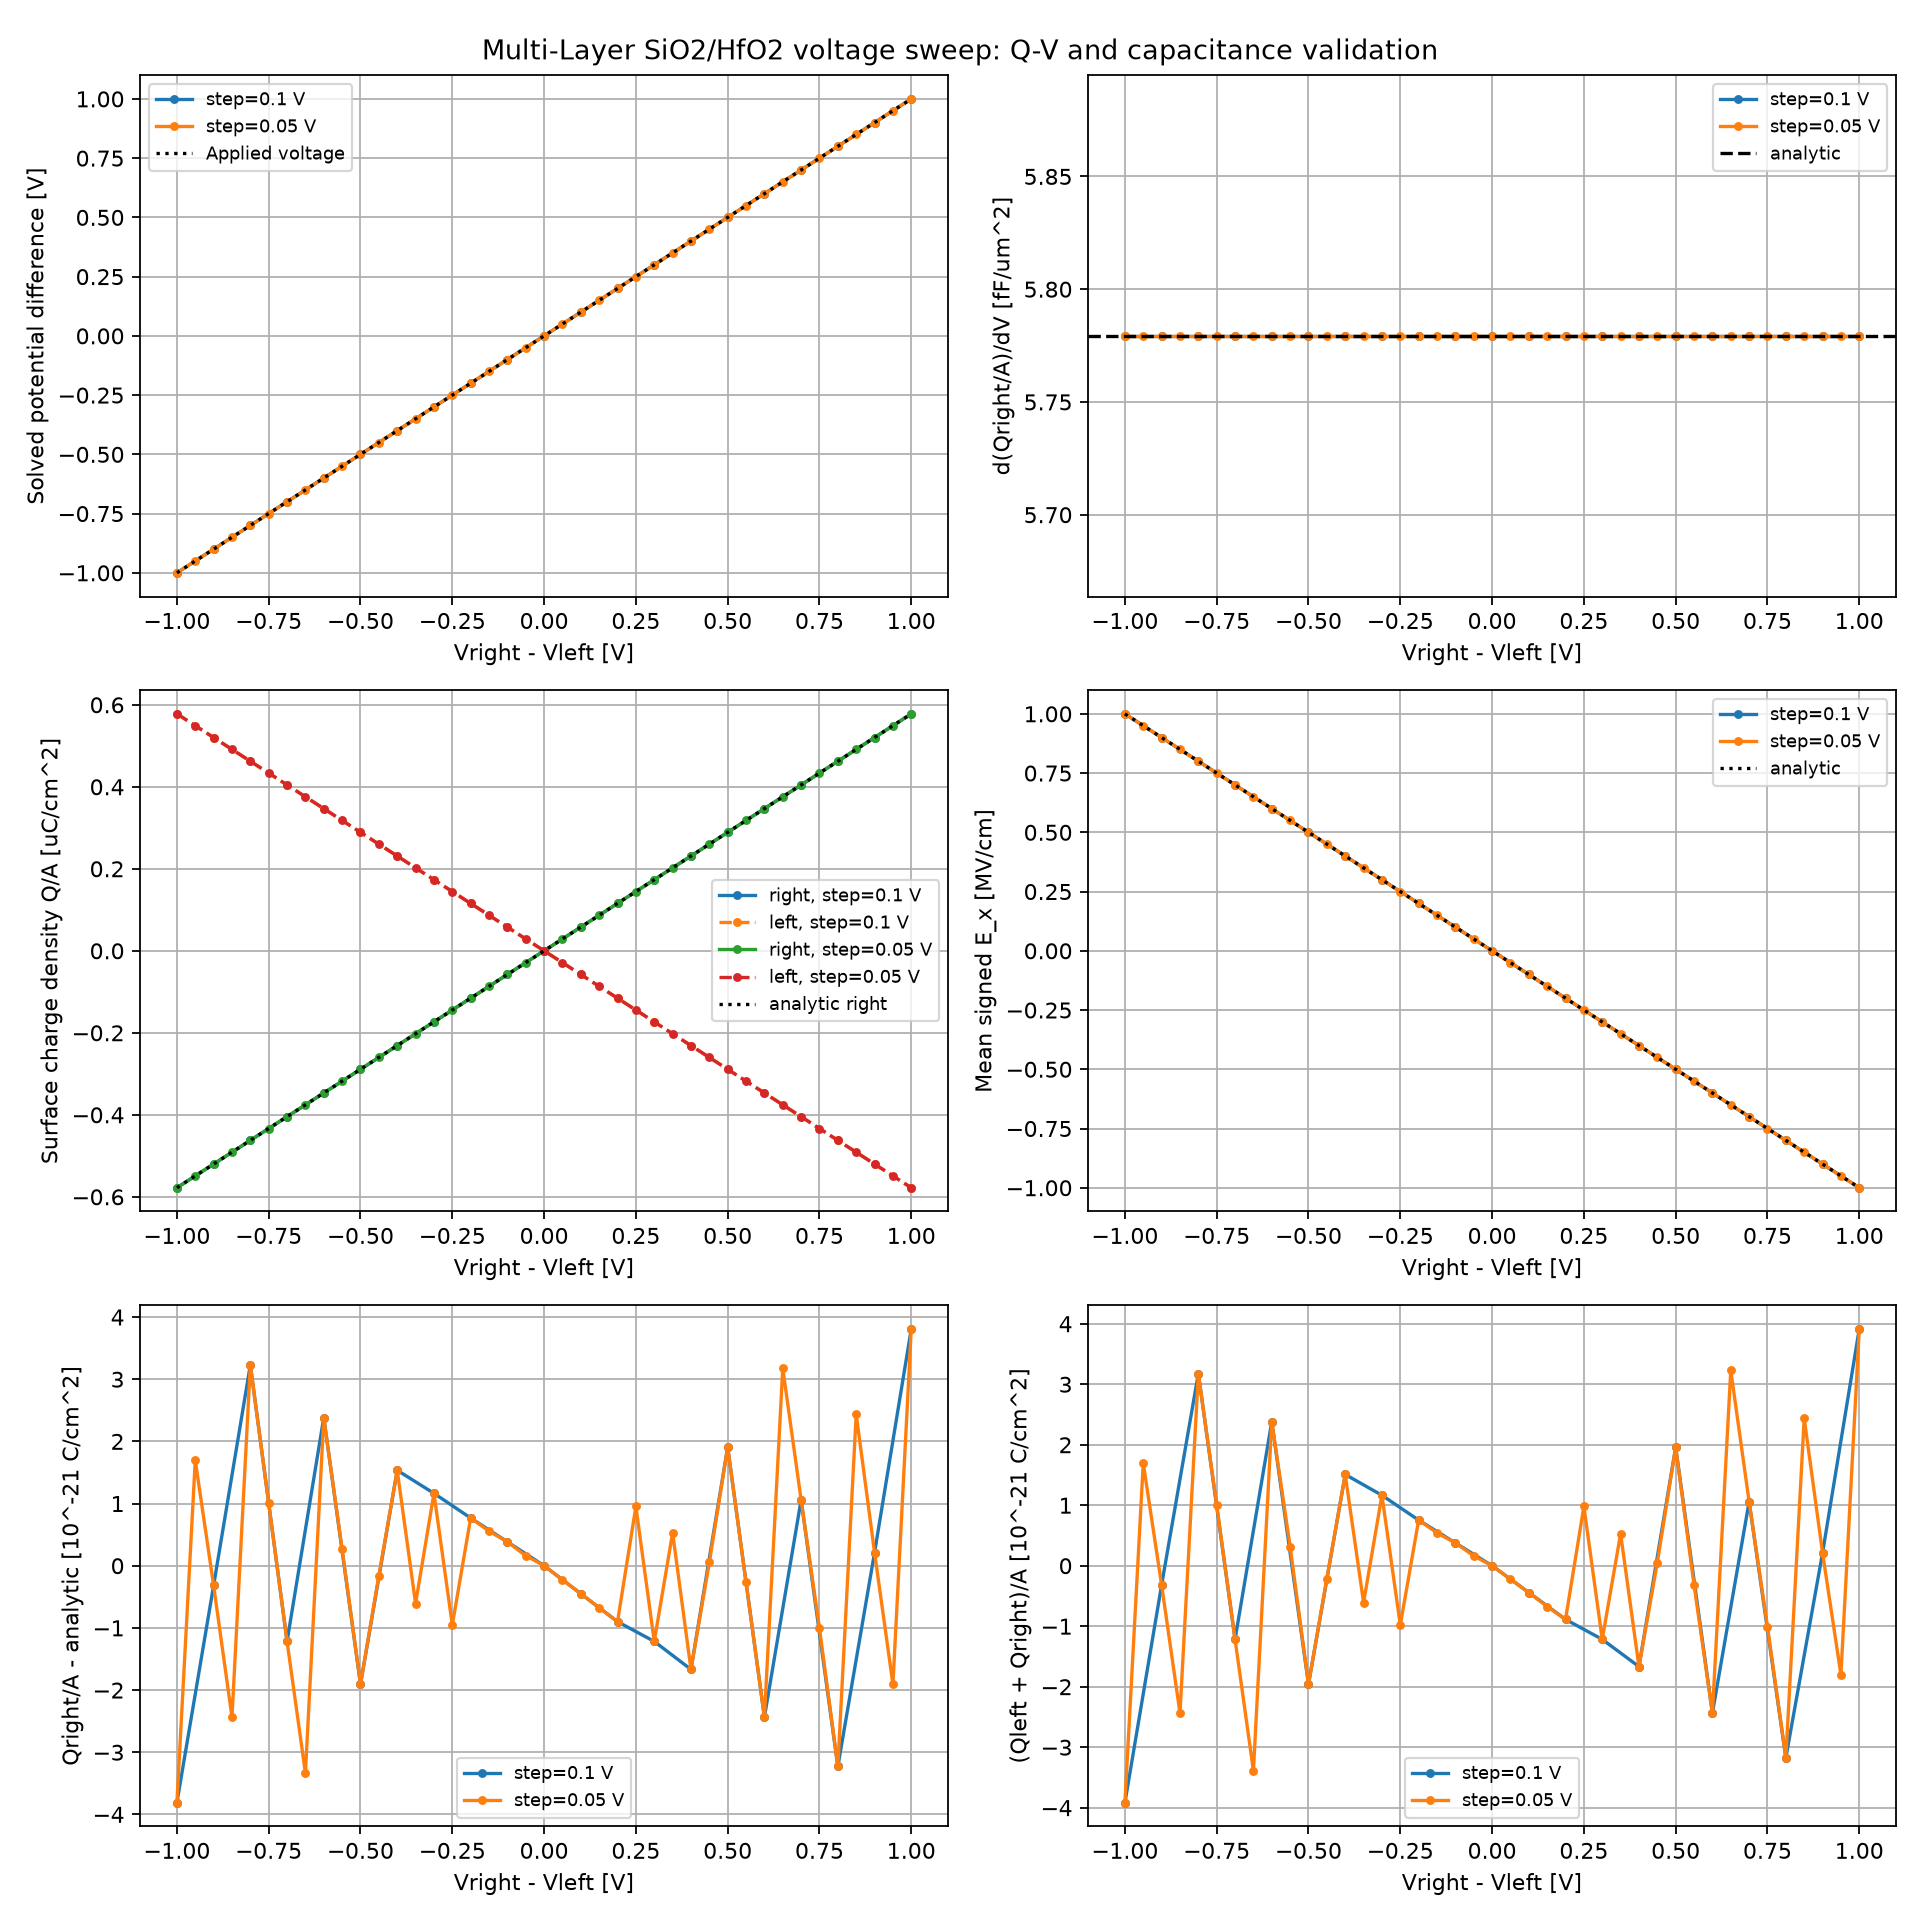

Source data for this figure (header and first rows):
points, index, delta_V, left_V, right_V, Qleft_C_per_cm2, Qright_C_per_cm2, Qright_expected_C_per_cm2, charge_balance_C_per_cm2, potential_max_error_V, field_max_error_V_per_cm, converged, iterations
21, 0, -1.0, 0.0, -1.0, 5.779302505425941e-07, -5.77930250542598e-07, -5.779302505425942e-07, -3.917527381051139e-21, 1.1102230246251565e-16, 3.6670826375484467e-09, True, 2
21, 1, -0.9, 0.0, -0.9, 5.201372254883348e-07, -5.201372254883351e-07, -5.201372254883348e-07, -3.1763735522036263e-22, 1.1102230246251565e-16, 4.249159246683121e-09, True, 2
21, 2, -0.8, 0.0, -0.8, 4.6234420043407536e-07, -4.623442004340722e-07, -4.623442004340754e-07, 3.1763735522036263e-21, 1.1102230246251565e-16, 3.725290298461914e-09, True, 2
21, 3, -0.7, 0.0, -0.7, 4.045511753798159e-07, -4.045511753798171e-07, -4.045511753798159e-07, -1.2176098616780567e-21, 1.1102230246251565e-16, 3.7834979593753815e-09, True, 2
21, 4, -0.6, 0.0, -0.6, 3.467581503255565e-07, -3.467581503255541e-07, -3.467581503255565e-07, 2.3822801641527197e-21, 5.551115123125783e-17, 3.0850060284137726e-09, True, 2
21, 5, -0.5, 0.0, -0.5, 2.8896512527129705e-07, -2.88965125271299e-07, -2.889651252712971e-07, -1.9587636905255695e-21, 5.551115123125783e-17, 1.8335413187742233e-09, True, 2
21, 6, -0.4, 0.0, -0.4, 2.311721002170376e-07, -2.311721002170361e-07, -2.3117210021703763e-07, 1.5087774372967225e-21, 5.551115123125783e-17, 1.9936123862862587e-09, True, 2
21, 7, -0.3, 0.0, -0.3, 1.7337907516277823e-07, -1.7337907516277706e-07, -1.7337907516277823e-07, 1.164670302474663e-21, 5.551115123125783e-17, 1.5570549294352531e-09, True, 2
21, 8, -0.2, 0.0, -0.2, 1.155860501085188e-07, -1.1558605010851805e-07, -1.1558605010851881e-07, 7.543887186483612e-22, 2.7755575615628914e-17, 9.968061931431293e-10, True, 2
21, 9, -0.1, 0.0, -0.1, 5.77930250542594e-08, -5.779302505425902e-08, -5.779302505425941e-08, 3.771943593241806e-22, 1.3877787807814457e-17, 4.984030965715647e-10, True, 2
21, 10, 0.0, 0.0, 0.0, 0.0, 0.0, 0.0, 0.0, 0.0, 0.0, True, 1
21, 11, 0.1, 0.0, 0.1, -5.7793025054259466e-08, 5.779302505425902e-08, 5.779302505425947e-08, -4.433688083284228e-22, 1.3877787807814457e-17, 4.4019543565809727e-10, True, 2
21, 12, 0.2, 0.0, 0.2, -1.1558605010851893e-07, 1.1558605010851805e-07, 1.1558605010851895e-07, -8.867376166568457e-22, 2.7755575615628914e-17, 8.803908713161945e-10, True, 2
21, 13, 0.3, 0.0, 0.3, -1.7337907516277828e-07, 1.7337907516277706e-07, 1.7337907516277828e-07, -1.2176098616780567e-21, 5.551115123125783e-17, 1.5279510989785194e-09, True, 2
21, 14, 0.4, 0.0, 0.4, -2.3117210021703776e-07, 2.311721002170361e-07, 2.3117210021703776e-07, -1.6675961149069038e-21, 5.551115123125783e-17, 1.4988472685217857e-09, True, 2
21, 15, 0.5, 0.0, 0.5, -2.8896512527129705e-07, 2.88965125271299e-07, 2.889651252712971e-07, 1.9587636905255695e-21, 5.551115123125783e-17, 1.8335413187742233e-09, True, 2
21, 16, 0.6, 0.0, 0.6, -3.4675815032555656e-07, 3.467581503255541e-07, 3.4675815032555656e-07, -2.4352197233561135e-21, 1.1102230246251565e-16, 3.055902197957039e-09, True, 2
21, 17, 0.7, 0.0, 0.7, -4.0455117537981607e-07, 4.045511753798171e-07, 4.0455117537981607e-07, 1.0587911840678754e-21, 1.1102230246251565e-16, 4.045432433485985e-09, True, 2
21, 18, 0.8, 0.0, 0.8, -4.6234420043407536e-07, 4.623442004340722e-07, 4.623442004340754e-07, -3.1763735522036263e-21, 1.1102230246251565e-16, 3.725290298461914e-09, True, 2
21, 19, 0.9, 0.0, 0.9, -5.201372254883349e-07, 5.201372254883351e-07, 5.201372254883349e-07, 2.117582368135751e-22, 1.1102230246251565e-16, 4.307366907596588e-09, True, 2
21, 20, 1.0, 0.0, 1.0, -5.779302505425941e-07, 5.77930250542598e-07, 5.779302505425942e-07, 3.917527381051139e-21, 1.1102230246251565e-16, 3.6670826375484467e-09, True, 2
41, 0, -1.0, 0.0, -1.0, 5.779302505425941e-07, -5.77930250542598e-07, -5.779302505425942e-07, -3.917527381051139e-21, 1.1102230246251565e-16, 3.6670826375484467e-09, True, 2
41, 1, -0.95, 0.0, -0.95, 5.490337380154644e-07, -5.490337380154627e-07, -5.490337380154644e-07, 1.6940658945086007e-21, 1.1102230246251565e-16, 3.434251993894577e-09, True, 2
41, 2, -0.9, 0.0, -0.9, 5.201372254883348e-07, -5.201372254883351e-07, -5.201372254883348e-07, -3.1763735522036263e-22, 1.1102230246251565e-16, 4.249159246683121e-09, True, 2
41, 3, -0.85, 0.0, -0.85, 4.912407129612051e-07, -4.912407129612075e-07, -4.912407129612051e-07, -2.4352197233561135e-21, 1.1102230246251565e-16, 3.259629011154175e-09, True, 2
41, 4, -0.8, 0.0, -0.8, 4.6234420043407536e-07, -4.623442004340722e-07, -4.623442004340754e-07, 3.1763735522036263e-21, 1.1102230246251565e-16, 3.725290298461914e-09, True, 2
41, 5, -0.75, 0.0, -0.75, 4.3344768790694563e-07, -4.3344768790694463e-07, -4.3344768790694563e-07, 1.0058516248644817e-21, 1.1102230246251565e-16, 3.958120942115784e-09, True, 2
41, 6, -0.7, 0.0, -0.7, 4.045511753798159e-07, -4.045511753798171e-07, -4.045511753798159e-07, -1.2176098616780567e-21, 1.1102230246251565e-16, 3.7834979593753815e-09, True, 2
41, 7, -0.65, 0.0, -0.65, 3.7565466285268613e-07, -3.756546628526895e-07, -3.756546628526862e-07, -3.3881317890172014e-21, 1.1102230246251565e-16, 3.4633558243513107e-09, True, 2
41, 8, -0.6, 0.0, -0.6, 3.467581503255565e-07, -3.467581503255541e-07, -3.467581503255565e-07, 2.3822801641527197e-21, 5.551115123125783e-17, 3.0850060284137726e-09, True, 2
41, 9, -0.55, 0.0, -0.55, 3.178616377984269e-07, -3.1786163779842657e-07, -3.1786163779842683e-07, 3.1763735522036263e-22, 5.551115123125783e-17, 3.812601789832115e-09, True, 2
41, 10, -0.5, 0.0, -0.5, 2.8896512527129705e-07, -2.88965125271299e-07, -2.889651252712971e-07, -1.9587636905255695e-21, 5.551115123125783e-17, 1.8335413187742233e-09, True, 2
41, 11, -0.45, 0.0, -0.45, 2.6006861274416733e-07, -2.6006861274416754e-07, -2.600686127441674e-07, -2.117582368135751e-22, 5.551115123125783e-17, 1.1641532182693481e-09, True, 2
41, 12, -0.4, 0.0, -0.4, 2.311721002170376e-07, -2.311721002170361e-07, -2.3117210021703763e-07, 1.5087774372967225e-21, 5.551115123125783e-17, 1.9936123862862587e-09, True, 2
41, 13, -0.35, 0.0, -0.35, 2.0227558768990795e-07, -2.0227558768990856e-07, -2.0227558768990795e-07, -6.088049308390284e-22, 5.551115123125783e-17, 1.8917489796876907e-09, True, 2
41, 14, -0.3, 0.0, -0.3, 1.7337907516277823e-07, -1.7337907516277706e-07, -1.7337907516277823e-07, 1.164670302474663e-21, 5.551115123125783e-17, 1.5570549294352531e-09, True, 2
41, 15, -0.25, 0.0, -0.25, 1.4448256263564853e-07, -1.444825626356495e-07, -1.4448256263564855e-07, -9.793818452627848e-22, 2.7755575615628914e-17, 9.167706593871117e-10, True, 2
41, 16, -0.2, 0.0, -0.2, 1.155860501085188e-07, -1.1558605010851805e-07, -1.1558605010851881e-07, 7.543887186483612e-22, 2.7755575615628914e-17, 9.968061931431293e-10, True, 2
41, 17, -0.15, 0.0, -0.15, 8.668953758138907e-08, -8.668953758138853e-08, -8.668953758138909e-08, 5.426304818347862e-22, 2.7755575615628914e-17, 7.930793799459934e-10, True, 2
41, 18, -0.1, 0.0, -0.1, 5.77930250542594e-08, -5.779302505425902e-08, -5.779302505425941e-08, 3.771943593241806e-22, 1.3877787807814457e-17, 4.984030965715647e-10, True, 2
41, 19, -0.05, 0.0, -0.05, 2.8896512527129674e-08, -2.889651252712951e-08, -2.8896512527129674e-08, 1.6212740006039342e-22, 6.938893903907228e-18, 1.8553691916167736e-10, True, 2
41, 20, 0.0, 0.0, 0.0, 0.0, 0.0, 0.0, 0.0, 0.0, 0.0, True, 1
41, 21, 0.05, 0.0, 0.05, -2.8896512527129733e-08, 2.889651252712951e-08, 2.8896512527129736e-08, -2.216844041642114e-22, 6.938893903907228e-18, 2.2009771782904863e-10, True, 2
41, 22, 0.1, 0.0, 0.1, -5.7793025054259466e-08, 5.779302505425902e-08, 5.779302505425947e-08, -4.433688083284228e-22, 1.3877787807814457e-17, 4.4019543565809727e-10, True, 2
41, 23, 0.15, 0.0, 0.15, -8.66895375813892e-08, 8.668953758138853e-08, 8.66895375813892e-08, -6.749793798432706e-22, 2.7755575615628914e-17, 7.275957614183426e-10, True, 2
41, 24, 0.2, 0.0, 0.2, -1.1558605010851893e-07, 1.1558605010851805e-07, 1.1558605010851895e-07, -8.867376166568457e-22, 2.7755575615628914e-17, 8.803908713161945e-10, True, 2
41, 25, 0.25, 0.0, 0.25, -1.4448256263564853e-07, 1.444825626356495e-07, 1.4448256263564855e-07, 9.793818452627848e-22, 2.7755575615628914e-17, 9.167706593871117e-10, True, 2
41, 26, 0.3, 0.0, 0.3, -1.7337907516277828e-07, 1.7337907516277706e-07, 1.7337907516277828e-07, -1.2176098616780567e-21, 5.551115123125783e-17, 1.5279510989785194e-09, True, 2
41, 27, 0.35, 0.0, 0.35, -2.0227558768990803e-07, 2.0227558768990856e-07, 2.0227558768990803e-07, 5.293955920339377e-22, 5.551115123125783e-17, 2.0227162167429924e-09, True, 2
41, 28, 0.4, 0.0, 0.4, -2.3117210021703776e-07, 2.311721002170361e-07, 2.3117210021703776e-07, -1.6675961149069038e-21, 5.551115123125783e-17, 1.4988472685217857e-09, True, 2
41, 29, 0.45, 0.0, 0.45, -2.600686127441675e-07, 2.6006861274416754e-07, 2.600686127441675e-07, 5.293955920339377e-23, 5.551115123125783e-17, 1.6298145055770874e-09, True, 2
41, 30, 0.5, 0.0, 0.5, -2.8896512527129705e-07, 2.88965125271299e-07, 2.889651252712971e-07, 1.9587636905255695e-21, 5.551115123125783e-17, 1.8335413187742233e-09, True, 2
41, 31, 0.55, 0.0, 0.55, -3.178616377984269e-07, 3.1786163779842657e-07, 3.1786163779842683e-07, -3.1763735522036263e-22, 5.551115123125783e-17, 3.812601789832115e-09, True, 2
41, 32, 0.6, 0.0, 0.6, -3.4675815032555656e-07, 3.467581503255541e-07, 3.4675815032555656e-07, -2.4352197233561135e-21, 1.1102230246251565e-16, 3.055902197957039e-09, True, 2
41, 33, 0.65, 0.0, 0.65, -3.756546628526863e-07, 3.756546628526895e-07, 3.7565466285268634e-07, 3.22931311140702e-21, 1.1102230246251565e-16, 3.550667315721512e-09, True, 2
41, 34, 0.7, 0.0, 0.7, -4.0455117537981607e-07, 4.045511753798171e-07, 4.0455117537981607e-07, 1.0587911840678754e-21, 1.1102230246251565e-16, 4.045432433485985e-09, True, 2
41, 35, 0.75, 0.0, 0.75, -4.3344768790694563e-07, 4.3344768790694463e-07, 4.3344768790694563e-07, -1.0058516248644817e-21, 1.1102230246251565e-16, 3.958120942115784e-09, True, 2
41, 36, 0.8, 0.0, 0.8, -4.6234420043407536e-07, 4.623442004340722e-07, 4.623442004340754e-07, -3.1763735522036263e-21, 1.1102230246251565e-16, 3.725290298461914e-09, True, 2
41, 37, 0.85, 0.0, 0.85, -4.912407129612051e-07, 4.912407129612075e-07, 4.912407129612051e-07, 2.4352197233561135e-21, 1.1102230246251565e-16, 3.026798367500305e-09, True, 2
41, 38, 0.9, 0.0, 0.9, -5.201372254883349e-07, 5.201372254883351e-07, 5.201372254883349e-07, 2.117582368135751e-22, 1.1102230246251565e-16, 4.307366907596588e-09, True, 2
... 2 more rows
